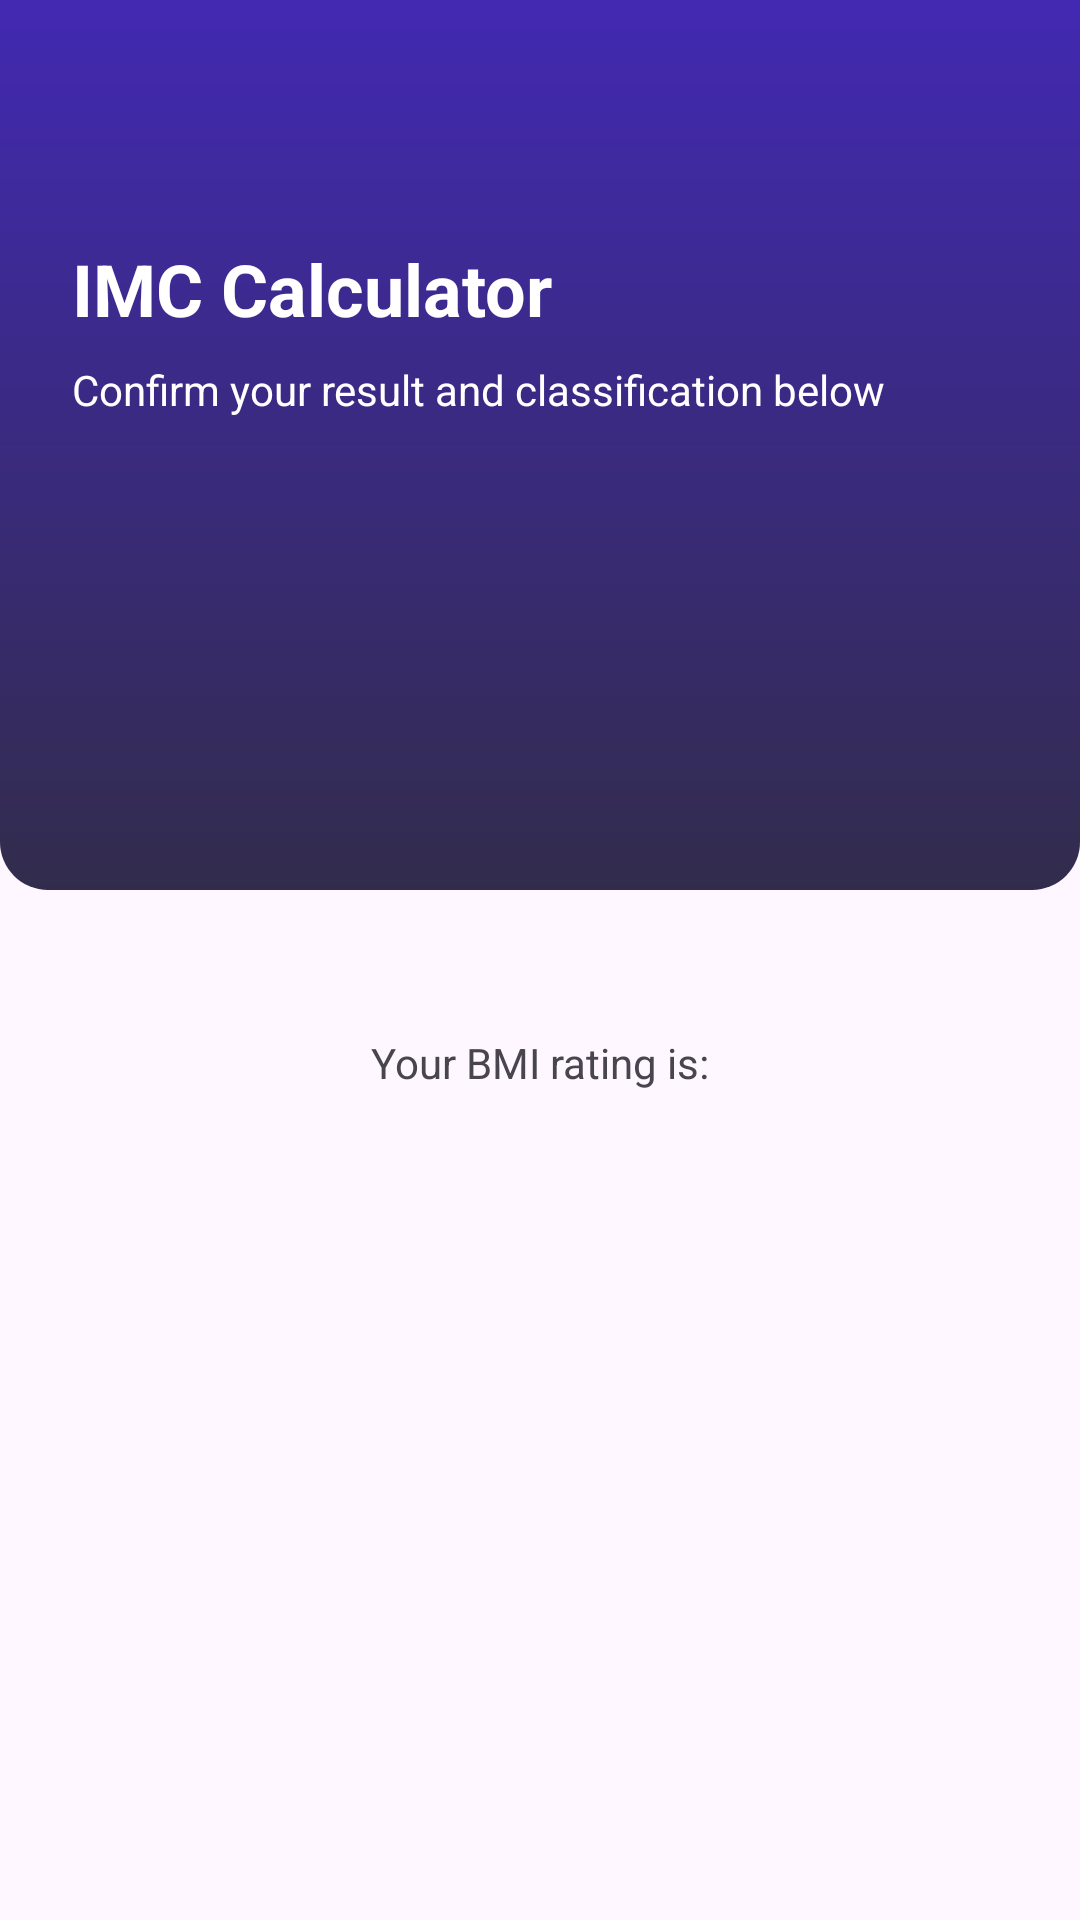

Write the Android layout XML for this screen, with the resource values it uses.
<!-- AndroidManifest.xml: application theme Theme.IMCCalculatorFINAL -->
<!-- res/layout/activity_result.xml -->
<?xml version="1.0" encoding="utf-8"?>
<LinearLayout xmlns:android="http://schemas.android.com/apk/res/android"
    xmlns:app="http://schemas.android.com/apk/res-auto"
    xmlns:tools="http://schemas.android.com/tools"
    android:layout_width="match_parent"
    android:layout_height="match_parent"
    android:gravity="center_horizontal"
    android:orientation="vertical"
    tools:context=".ResultActivity">

    <LinearLayout
        android:id="@+id/vg_header"
        android:layout_width="match_parent"
        android:layout_height="wrap_content"
        android:background="@drawable/gradiente_bg"
        android:orientation="vertical">

        <ImageView
            android:layout_width="48dp"
            android:layout_height="48dp"
            android:layout_marginStart="24dp"
            android:layout_marginTop="16dp"
            android:layout_marginBottom="16dp"
            android:src="@drawable/ic_weight"
            app:tint="@color/white" />

        <TextView
            android:layout_width="wrap_content"
            android:layout_height="wrap_content"
            android:layout_marginStart="24dp"
            android:text="IMC Calculator"
            android:textColor="@color/white"
            android:textSize="24sp"
            android:textStyle="bold" />

        <TextView
            android:layout_width="wrap_content"
            android:layout_height="wrap_content"
            android:layout_marginStart="24dp"
            android:layout_marginTop="8dp"
            android:layout_marginEnd="24dp"
            android:text="Confirm your result and classification below"
            android:textColor="@color/white" />

        <TextView
            android:id="@+id/tv_result"
            android:layout_width="match_parent"
            android:layout_height="wrap_content"
            android:layout_marginTop="24dp"
            android:layout_marginBottom="48dp"
            android:gravity="center"
            android:maxLength="5"
            android:textColor="@color/white"
            android:textSize="64sp"
            android:textStyle="bold"
            tools:text="23.66" />

    </LinearLayout>


    <TextView
        android:id="@+id/tv_classificacao_label"
        android:layout_width="wrap_content"
        android:layout_height="wrap_content"
        android:layout_marginTop="48dp"
        android:text="Your BMI rating is:" />

    <TextView
        android:id="@+id/tv_classificacao"
        android:layout_width="wrap_content"
        android:layout_height="wrap_content"
        android:textSize="24sp"
        android:textStyle="bold"
        tools:text="NORMAL" />

</LinearLayout>
<!-- resources referenced by this layout -->
<resources>
  <color name="white">#FFFFFFFF</color>
  <!-- drawable gradiente_bg (drawable) -->
  <?xml version="1.0" encoding="utf-8"?>
  <shape xmlns:android="http://schemas.android.com/apk/res/android">
      <corners android:topLeftRadius="0dp"
          android:topRightRadius="0dp"
          android:bottomLeftRadius="16dp"
          android:bottomRightRadius="16dp" />
  
  
      <gradient
          android:startColor="@color/material_dynamic_tertiary20"
          android:endColor="@color/primary_900"
          android:angle="90" />
  
  
  
  
  </shape>
  <style name="Theme.IMCCalculatorFINAL" parent="Base.Theme.IMCCalculatorFINAL" />
  <color name="primary_900">#4229b2</color>
  <style name="Base.Theme.IMCCalculatorFINAL" parent="Theme.Material3.DayNight.NoActionBar">
          
          
          <item name="android:statusBarColor" tools:targetApi="34">#322C4C</item>
      </style>
</resources>
